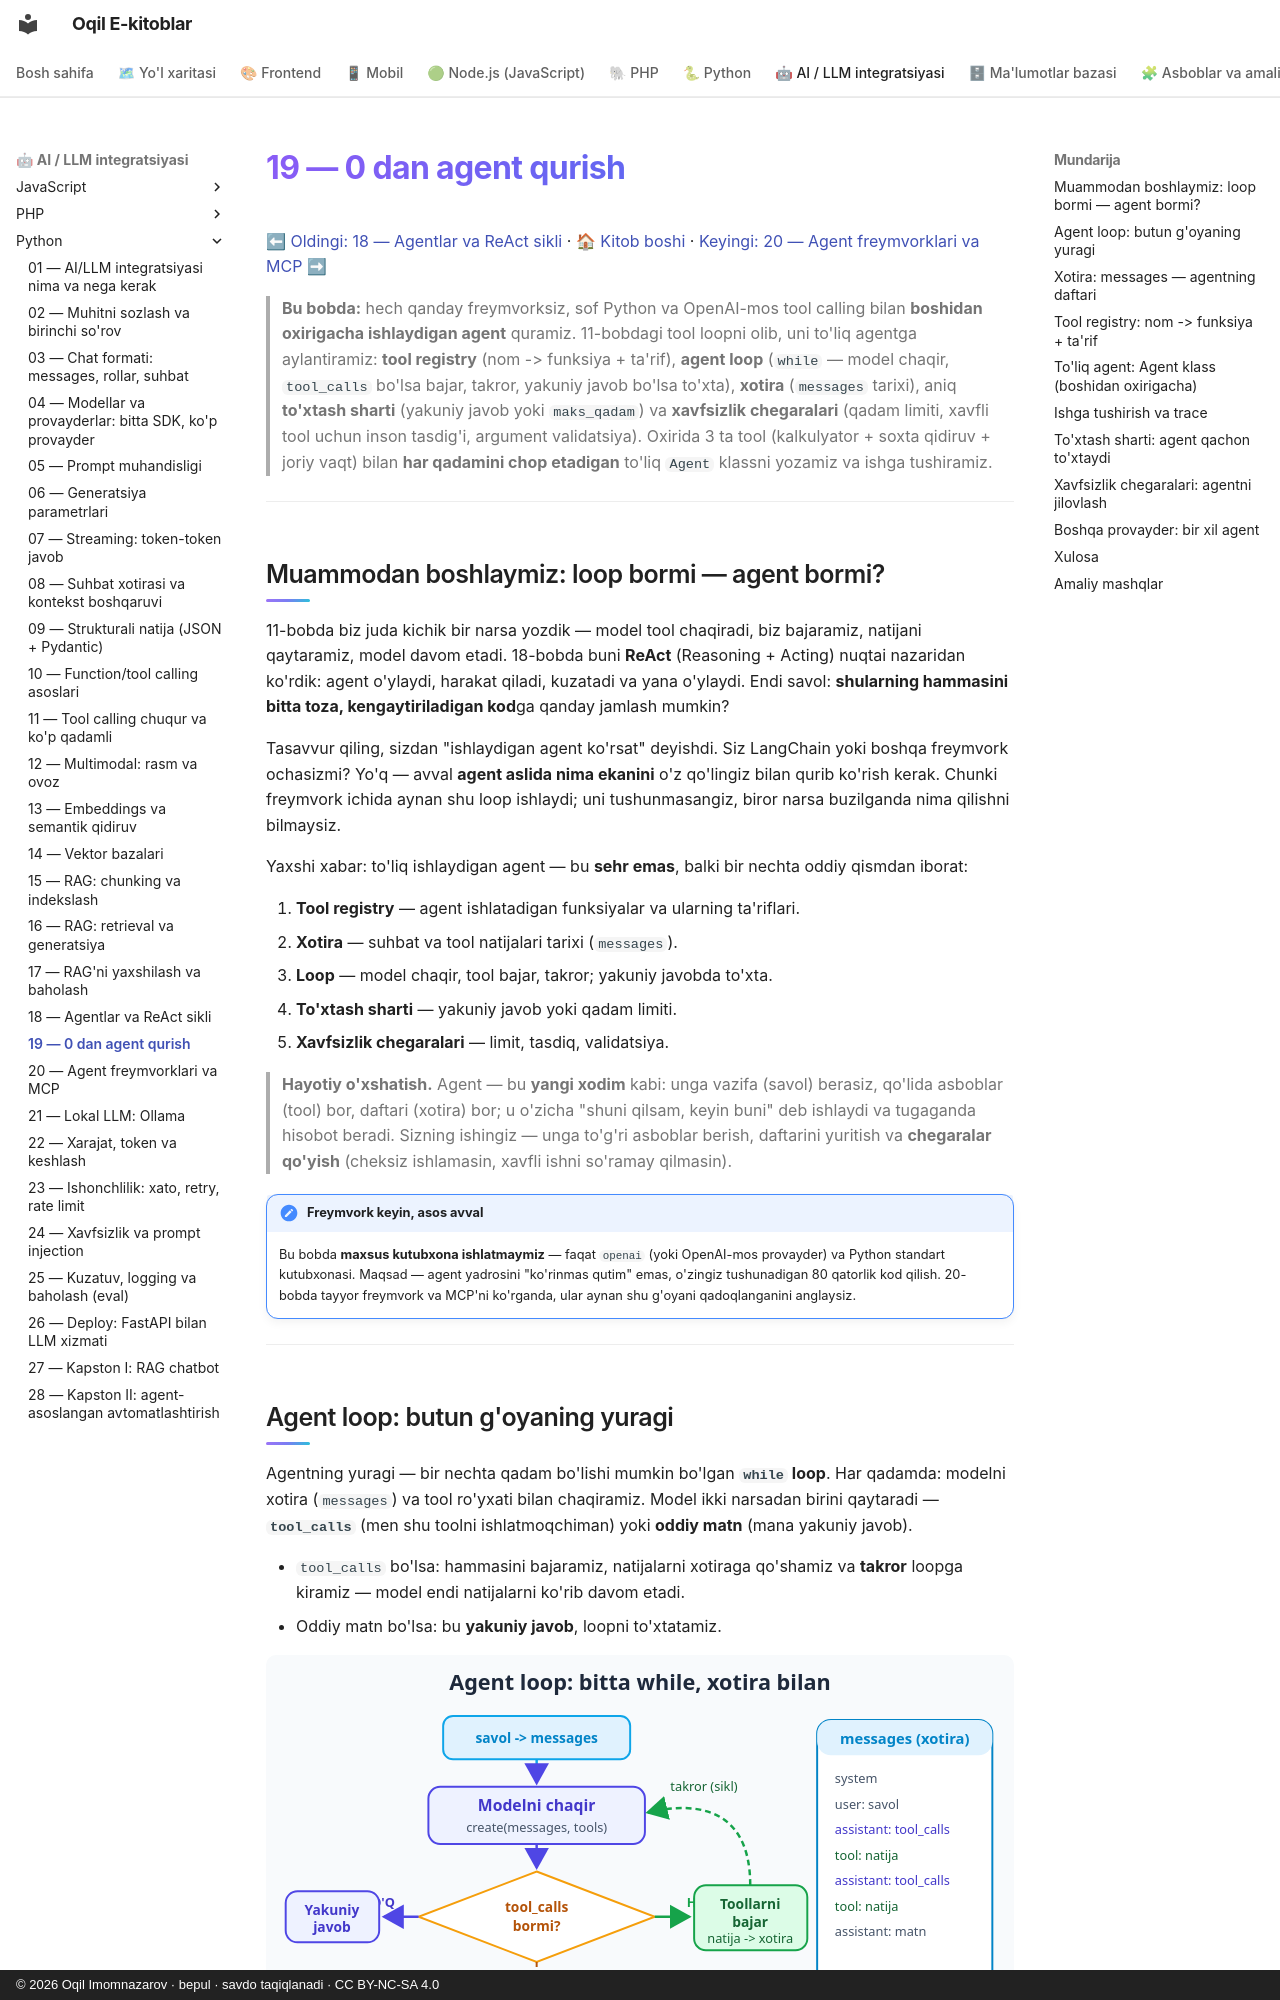

repository: iOqil/e-book · page: ai-python/19-agent-qurish/index.html · generator: mkdocs · copyright: © 2026 Oqil Imomnazarov · bepul · savdo taqiqlanadi · CC BY-NC-SA 4.0

# 19 — 0 dan agent qurish

[⬅ Oldingi: 18 — Agentlar va ReAct sikli](./18-agentlar-react.md) · [🏠 Kitob boshi](./README.md) · [Keyingi: 20 — Agent freymvorklari va MCP ➡](./20-agent-freymvork-mcp.md)

> **Bu bobda:** hech qanday freymvorksiz, sof Python va OpenAI-mos tool calling bilan **boshidan oxirigacha ishlaydigan agent** quramiz. 11-bobdagi tool loopni olib, uni to'liq agentga aylantiramiz: **tool registry** (nom -> funksiya + ta'rif), **agent loop** (`while` — model chaqir, `tool_calls` bo'lsa bajar, takror, yakuniy javob bo'lsa to'xta), **xotira** (`messages` tarixi), aniq **to'xtash sharti** (yakuniy javob yoki `maks_qadam`) va **xavfsizlik chegaralari** (qadam limiti, xavfli tool uchun inson tasdig'i, argument validatsiya). Oxirida 3 ta tool (kalkulyator + soxta qidiruv + joriy vaqt) bilan **har qadamini chop etadigan** to'liq `Agent` klassni yozamiz va ishga tushiramiz.

---

## Muammodan boshlaymiz: loop bormi — agent bormi?

11-bobda biz juda kichik bir narsa yozdik — model tool chaqiradi, biz bajaramiz, natijani qaytaramiz, model davom etadi. 18-bobda buni **ReAct** (Reasoning + Acting) nuqtai nazaridan ko'rdik: agent o'ylaydi, harakat qiladi, kuzatadi va yana o'ylaydi. Endi savol: **shularning hammasini bitta toza, kengaytiriladigan kod**ga qanday jamlash mumkin?

Tasavvur qiling, sizdan "ishlaydigan agent ko'rsat" deyishdi. Siz LangChain yoki boshqa freymvork ochasizmi? Yo'q — avval **agent aslida nima ekanini** o'z qo'lingiz bilan qurib ko'rish kerak. Chunki freymvork ichida aynan shu loop ishlaydi; uni tushunmasangiz, biror narsa buzilganda nima qilishni bilmaysiz.

Yaxshi xabar: to'liq ishlaydigan agent — bu **sehr emas**, balki bir nechta oddiy qismdan iborat:

1. **Tool registry** — agent ishlatadigan funksiyalar va ularning ta'riflari.
2. **Xotira** — suhbat va tool natijalari tarixi (`messages`).
3. **Loop** — model chaqir, tool bajar, takror; yakuniy javobda to'xta.
4. **To'xtash sharti** — yakuniy javob yoki qadam limiti.
5. **Xavfsizlik chegaralari** — limit, tasdiq, validatsiya.

> **Hayotiy o'xshatish.** Agent — bu **yangi xodim** kabi: unga vazifa (savol) berasiz, qo'lida asboblar (tool) bor, daftari (xotira) bor; u o'zicha "shuni qilsam, keyin buni" deb ishlaydi va tugaganda hisobot beradi. Sizning ishingiz — unga to'g'ri asboblar berish, daftarini yuritish va **chegaralar qo'yish** (cheksiz ishlamasin, xavfli ishni so'ramay qilmasin).

!!! note "Freymvork keyin, asos avval"
    Bu bobda **maxsus kutubxona ishlatmaymiz** — faqat `openai` (yoki OpenAI-mos provayder) va Python standart kutubxonasi. Maqsad — agent yadrosini "ko'rinmas qutim" emas, o'zingiz tushunadigan 80 qatorlik kod qilish. 20-bobda tayyor freymvork va MCP'ni ko'rganda, ular aynan shu g'oyani qadoqlanganini anglaysiz.

---
